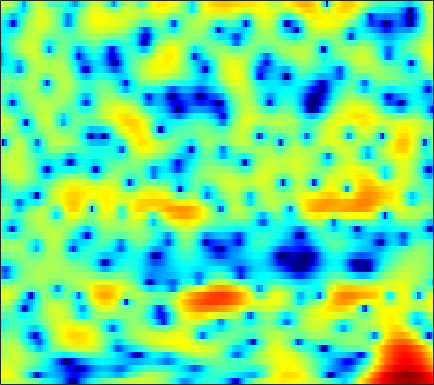

The table this chart was drawn from, first rows:
2.9552, 3.1522, 3.3414, 3.4054, 3.4017, 3.3085, 3.1096, 2.9046, 2.5712, 2.1551, 1.6657, 1.2494, 0.6623, -0.0092776, -0.51871, -1.2118, -1.8846, -2.3997, -3.0937, -3.706, -4.3149, -4.7945, -5.3862, -6.0806
5.723, 5.688, 5.539, 5.253, 4.954, 4.432, 3.758, 3.131, 2.124, 0.8954, -0.6012, -1.935, -4.096, -6.834, -9.429, -14.04, -19.54, -19.02, -14.82, -12, -10.31, -9.55, -8.964, -8.82
4.632, 4.614, 4.516, 4.323, 4.122, 3.758, 3.304, 2.892, 2.254, 1.525, 0.7219, 0.08623, -0.7863, -1.654, -2.278, -3.048, -3.741, -4.206, -4.804, -5.391, -6.018, -6.528, -7.282, -8.14
2.617, 2.897, 3.161, 3.314, 3.36, 3.331, 3.202, 3.047, 2.738, 2.369, 1.928, 1.557, 1.014, 0.4321, -0.03287, -0.6724, -1.351, -1.891, -2.645, -3.473, -4.389, -5.157, -6.304, -7.631
0.7975, 1.462, 2.156, 2.645, 2.891, 3.067, 3.092, 3.003, 2.771, 2.421, 1.976, 1.562, 0.9641, 0.3238, -0.1673, -0.7991, -1.401, -1.824, -2.315, -2.739, -3.104, -3.376, -3.739, -4.153
0.7413, 1.445, 2.17, 2.651, 2.857, 2.956, 2.837, 2.619, 2.165, 1.504, 0.6363, -0.1467, -1.375, -2.826, -4.072, -5.89, -7.685, -8.643, -8.801, -7.76, -6.196, -5.009, -3.581, -2.361
0.5967, 1.008, 1.415, 1.655, 1.709, 1.629, 1.31, 0.9288, 0.2149, -0.7288, -1.917, -2.966, -4.565, -6.415, -7.963, -10.12, -12.28, -13.43, -13.25, -10.97, -8.166, -6.178, -3.846, -1.831
-1.259, -0.8478, -0.41, -0.1377, -0.04723, -0.1328, -0.4369, -0.8456, -1.623, -2.729, -4.198, -5.602, -7.944, -11.04, -13.97, -18.35, -18.35, -15.25, -11.45, -8.387, -5.829, -4.131, -2.097, -0.3262
-5.245, -4.246, -3.163, -2.421, -2.044, -1.79, -1.791, -1.946, -2.373, -2.992, -3.832, -4.565, -5.676, -6.826, -7.599, -8.176, -7.947, -7.24, -5.846, -4.234, -2.64, -1.495, -0.07158, 1.201
-6.435, -5.313, -4.197, -3.436, -3.067, -2.808, -2.74, -2.816, -2.998, -3.249, -3.513, -3.685, -3.843, -3.862, -3.772, -3.481, -3.006, -2.54, -1.809, -0.9814, -0.1166, 0.5263, 1.35, 2.099
-2.687, -2.438, -2.209, -2.21, -2.325, -2.682, -3.222, -3.754, -4.534, -5.291, -5.855, -6.023, -5.844, -5.258, -4.636, -3.655, -2.633, -1.863, -0.8674, 0.07639, 0.9207, 1.506, 2.178, 2.741
0.4932, 0.4708, 0.2566, -0.1922, -0.7348, -1.752, -3.194, -4.66, -7.231, -10.94, -16.74, -21.57, -16.1, -11.01, -8.472, -5.896, -3.88, -2.583, -1.107, 0.1461, 1.183, 1.828, 2.514, 3.016
2.467, 2.633, 2.571, 2.176, 1.655, 0.647, -0.7489, -2.031, -4.061, -6.334, -8.515, -9.767, -10.5, -10.13, -9.254, -7.45, -5.306, -3.731, -1.883, -0.4137, 0.6869, 1.285, 1.813, 2.11
3.897, 4.176, 4.274, 4.114, 3.816, 3.191, 2.313, 1.471, 0.09355, -1.601, -3.708, -5.715, -9.399, -15.69, -19.24, -11.48, -6.489, -4.023, -1.813, -0.4299, 0.2835, 0.4088, 0.07997, -0.7906
2.573, 2.69, 2.765, 2.753, 2.687, 2.506, 2.212, 1.896, 1.388, 0.7474, 0.02955, -0.5388, -1.219, -1.649, -1.707, -1.4, -0.8167, -0.3355, 0.1903, 0.448, 0.3151, -0.09564, -1.171, -3.011
-2.048, -2.171, -2.153, -1.938, -1.653, -1.191, -0.7254, -0.3984, -0.04141, 0.2317, 0.4203, 0.5288, 0.6477, 0.768, 0.8708, 1.022, 1.175, 1.268, 1.33, 1.281, 1.1, 0.8691, 0.4381, -0.08544
-9.814, -11.46, -12.4, -10.74, -8.806, -6.414, -4.484, -3.325, -2.096, -1.142, -0.4021, 0.0474, 0.5295, 0.9117, 1.144, 1.391, 1.581, 1.683, 1.773, 1.805, 1.776, 1.721, 1.614, 1.486
-11.01, -12.84, -13.96, -12.03, -9.836, -7.222, -5.155, -3.911, -2.582, -1.549, -0.7426, -0.2585, 0.2591, 0.6654, 0.9147, 1.187, 1.403, 1.54, 1.69, 1.802, 1.879, 1.91, 1.919, 1.893
-5.031, -5.084, -4.935, -4.503, -4.024, -3.269, -2.483, -1.929, -1.275, -0.7408, -0.3294, -0.09587, 0.1375, 0.3036, 0.406, 0.5402, 0.6917, 0.8266, 1.026, 1.243, 1.452, 1.585, 1.713, 1.762
-1.395, -1.186, -0.9121, -0.6334, -0.419, -0.1344, 0.1091, 0.2534, 0.3718, 0.3753, 0.2545, 0.0758, -0.265, -0.6852, -1.004, -1.328, -1.407, -1.258, -0.798, -0.1603, 0.4948, 0.9313, 1.38, 1.631
0.7336, 0.9729, 1.218, 1.404, 1.506, 1.591, 1.617, 1.578, 1.423, 1.104, 0.5568, -0.04435, -1.19, -2.851, -4.536, -7.411, -9.741, -8.931, -5.732, -2.891, -0.8164, 0.3094, 1.346, 1.932
0.4617, 0.553, 0.5854, 0.5668, 0.5445, 0.5344, 0.5617, 0.5849, 0.5721, 0.4569, 0.1409, -0.2777, -1.157, -2.485, -3.813, -5.889, -7.274, -6.729, -4.446, -2.066, -0.196, 0.8581, 1.842, 2.41
-1.856, -2.23, -2.93, -3.734, -4.233, -4.486, -4.162, -3.608, -2.719, -1.899, -1.26, -0.9373, -0.6926, -0.6202, -0.6248, -0.6109, -0.4545, -0.198, 0.328, 0.959, 1.582, 1.994, 2.413, 2.647
-3.547, -4.598, -6.737, -10.19, -14.48, -23.68, -14.59, -10.16, -6.546, -4.201, -2.554, -1.621, -0.6603, 0.06327, 0.4935, 0.9677, 1.364, 1.623, 1.915, 2.151, 2.324, 2.397, 2.431, 2.393
-2.179, -3.009, -4.408, -5.975, -7.035, -7.748, -7.276, -6.357, -4.874, -3.452, -2.175, -1.319, -0.3267, 0.5072, 1.032, 1.601, 2.024, 2.247, 2.405, 2.404, 2.236, 1.997, 1.551, 1.039
0.6071, 0.09428, -0.666, -1.494, -2.088, -2.783, -3.229, -3.358, -3.229, -2.731, -1.935, -1.236, -0.2759, 0.6232, 1.217, 1.866, 2.344, 2.585, 2.721, 2.606, 2.164, 1.572, 0.2969, -1.722
1.13, 0.7606, 0.1031, -0.8088, -1.709, -3.232, -5.195, -6.886, -8.745, -8.411, -6.318, -4.675, -2.87, -1.541, -0.7894, -0.01421, 0.5974, 0.9867, 1.433, 1.725, 1.773, 1.576, 0.927, -0.2642
-2.334, -2.161, -2.235, -2.708, -3.402, -4.89, -7.236, -9.701, -13.31, -12.95, -9.749, -7.889, -6.385, -5.788, -5.783, -6.072, -6.116, -5.589, -4.151, -2.461, -0.9534, -0.05224, 0.8767, 1.577
-6.547, -5.271, -4.093, -3.454, -3.28, -3.403, -3.813, -4.198, -4.648, -4.918, -5.111, -5.322, -5.885, -7.112, -8.742, -12.69, -22.13, -19.87, -10.72, -6.17, -3.241, -1.613, 0.08207, 1.431
-7.73, -5.888, -4.026, -2.735, -2.055, -1.458, -1.147, -1.071, -1.123, -1.341, -1.707, -2.089, -2.772, -3.644, -4.375, -5.295, -5.806, -5.718, -4.979, -3.797, -2.511, -1.569, -0.3802, 0.7155
-4.884, -3.418, -1.843, -0.6252, 0.07474, 0.759, 1.184, 1.353, 1.395, 1.259, 0.9719, 0.6623, 0.1306, -0.4909, -0.9909, -1.647, -2.233, -2.597, -2.954, -3.108, -3.014, -2.763, -2.182, -1.383
-0.7688, -0.000459, 0.9246, 1.704, 2.172, 2.637, 2.922, 3.025, 3.017, 2.85, 2.52, 2.17, 1.583, 0.8455, 0.1902, -0.8234, -2.023, -3.058, -4.641, -6.456, -8.173, -8.876, -8.351, -6.635
1.631, 2.001, 2.472, 2.882, 3.127, 3.368, 3.491, 3.5, 3.396, 3.145, 2.736, 2.327, 1.644, 0.788, 0.02077, -1.199, -2.702, -4.084, -6.428, -9.698, -14.73, -19.57, -16.33, -11.18
2.339, 2.523, 2.765, 2.986, 3.131, 3.274, 3.329, 3.295, 3.13, 2.823, 2.374, 1.94, 1.222, 0.3717, -0.3423, -1.39, -2.529, -3.437, -4.664, -5.825, -6.764, -7.157, -7.163, -6.705
1.922, 1.956, 2.099, 2.344, 2.563, 2.828, 3.003, 3.044, 2.943, 2.649, 2.152, 1.647, 0.8162, -0.1613, -0.9479, -1.975, -2.861, -3.351, -3.743, -3.873, -3.797, -3.649, -3.403, -3.161
-0.6114, -1.013, -0.784, 0.1331, 0.9531, 1.931, 2.632, 2.943, 3.069, 2.853, 2.287, 1.63, 0.4393, -1.162, -2.642, -4.878, -6.84, -7.323, -6.306, -4.527, -2.881, -1.883, -0.846, -0.1348
-8.685, -20.41, -11.33, -4.385, -1.72, 0.4647, 1.718, 2.235, 2.481, 2.308, 1.761, 1.109, -0.1401, -1.903, -3.715, -7.168, -12.23, -13.83, -8.909, -4.761, -2.05, -0.6084, 0.7696, 1.696
-1.183, -1.854, -1.862, -1.117, -0.4442, 0.2888, 0.6938, 0.7671, 0.5809, 0.1495, -0.4353, -0.9288, -1.599, -2.245, -2.693, -3.166, -3.312, -3.086, -2.349, -1.293, -0.2056, 0.5119, 1.249, 1.745
2.611, 2.292, 1.935, 1.622, 1.383, 0.9792, 0.3795, -0.2449, -1.333, -2.707, -4.181, -5.056, -5.386, -4.718, -3.858, -2.631, -1.505, -0.7631, 0.1206, 0.8494, 1.396, 1.663, 1.812, 1.68
3.868, 3.606, 3.158, 2.603, 2.107, 1.299, 0.2494, -0.7624, -2.564, -5.252, -9.721, -16.38, -20.37, -9.426, -5.758, -2.629, -0.5418, 0.5803, 1.674, 2.386, 2.744, 2.783, 2.522, 1.836
2.509, 2.195, 1.631, 0.9687, 0.4222, -0.3184, -1.065, -1.648, -2.505, -3.423, -4.286, -4.675, -4.423, -3.3, -2.147, -0.6118, 0.7074, 1.521, 2.333, 2.835, 3.04, 2.987, 2.611, 1.873
0.00519, -0.663, -1.799, -3.101, -4.01, -4.833, -4.958, -4.657, -3.999, -3.268, -2.574, -2.044, -1.313, -0.525, 0.07841, 0.8553, 1.543, 1.983, 2.433, 2.707, 2.8, 2.749, 2.515, 2.099
-1.542, -2.718, -4.934, -8.311, -12.24, -20.7, -14.73, -10.15, -6.426, -4.056, -2.376, -1.398, -0.3648, 0.4529, 0.9463, 1.472, 1.872, 2.078, 2.252, 2.334, 2.332, 2.291, 2.206, 2.075
-1.091, -1.991, -3.468, -5.212, -6.508, -7.493, -6.945, -5.783, -4.019, -2.422, -1.114, -0.3238, 0.5069, 1.091, 1.389, 1.607, 1.637, 1.547, 1.318, 1.031, 0.783, 0.6774, 0.6883, 0.8648
-0.08473, -0.4155, -0.8898, -1.339, -1.584, -1.713, -1.563, -1.273, -0.7325, -0.09566, 0.5401, 0.9578, 1.399, 1.656, 1.704, 1.535, 1.047, 0.4685, -0.6215, -2.037, -3.482, -4.156, -3.921, -2.613
-0.4243, -0.3579, -0.3295, -0.3353, -0.3493, -0.3512, -0.2838, -0.1698, 0.0906, 0.4532, 0.8839, 1.214, 1.591, 1.825, 1.844, 1.591, 0.9385, 0.1002, -1.643, -4.496, -9.591, -17.14, -13.16, -6.101
-2.879, -2.451, -2.066, -1.9, -1.926, -2.117, -2.416, -2.622, -2.673, -2.302, -1.525, -0.7826, 0.1951, 0.9875, 1.395, 1.647, 1.553, 1.231, 0.5224, -0.4102, -1.3, -1.678, -1.516, -0.6927
-6.46, -5.591, -4.796, -4.492, -4.615, -5.353, -6.947, -8.872, -12.27, -12.11, -7.736, -4.911, -2.156, -0.2738, 0.7169, 1.599, 2.063, 2.216, 2.213, 2.084, 1.926, 1.849, 1.865, 1.994
-9.632, -8.096, -6.55, -5.631, -5.349, -5.579, -6.521, -7.67, -9.202, -8.709, -6.008, -3.837, -1.459, 0.2823, 1.227, 2.081, 2.531, 2.686, 2.682, 2.526, 2.3, 2.142, 2.002, 1.956
-10.97, -8.658, -6.392, -4.768, -3.878, -3.079, -2.524, -2.2, -1.707, -1.032, -0.1327, 0.6016, 1.538, 2.304, 2.714, 2.993, 2.96, 2.717, 2.128, 1.284, 0.3237, -0.3286, -0.8759, -0.8526
-8.198, -6.617, -4.811, -3.3, -2.35, -1.245, -0.3195, 0.2959, 1.045, 1.733, 2.377, 2.802, 3.264, 3.551, 3.612, 3.442, 2.935, 2.256, 0.885, -1.216, -4.403, -7.913, -13.21, -9.758
-6.253, -5.331, -4.148, -3.028, -2.277, -1.322, -0.4498, 0.1765, 0.9569, 1.682, 2.309, 2.711, 3.12, 3.347, 3.369, 3.169, 2.647, 2.032, 0.8343, -0.8293, -2.984, -4.707, -6.272, -5.783
-6.088, -5.526, -4.834, -4.207, -3.714, -3.052, -2.305, -1.68, -0.7904, 0.1108, 0.9506, 1.518, 2.142, 2.588, 2.793, 2.875, 2.721, 2.469, 1.946, 1.27, 0.5278, -0.003421, -0.5496, -0.8668
-6.299, -6.15, -6.221, -6.537, -6.753, -6.781, -6.155, -5.278, -3.781, -2.24, -0.8114, 0.1181, 1.164, 1.989, 2.464, 2.907, 3.157, 3.2, 3.116, 2.871, 2.515, 2.184, 1.696, 1.147
-5.605, -5.969, -7.14, -9.324, -12.12, -18.16, -17.44, -12.23, -7.662, -4.655, -2.461, -1.158, 0.2875, 1.465, 2.191, 2.959, 3.51, 3.773, 3.938, 3.897, 3.661, 3.375, 2.832, 2.118
-3.125, -3.513, -4.479, -5.983, -7.384, -9.01, -9.082, -8.142, -6.506, -4.988, -3.597, -2.545, -1.103, 0.3225, 1.308, 2.432, 3.253, 3.695, 4.014, 4.069, 3.869, 3.575, 3.001, 2.232
0.3614, 0.2342, -0.1585, -0.7571, -1.308, -2.105, -2.952, -3.658, -4.851, -6.411, -7.763, -7.412, -4.892, -1.993, -0.1994, 1.599, 2.785, 3.323, 3.643, 3.578, 3.215, 2.784, 2.092, 1.319
2.731, 2.807, 2.729, 2.457, 2.122, 1.451, 0.4359, -0.616, -2.591, -5.605, -9.559, -9.948, -5.607, -1.897, 0.03059, 1.725, 2.68, 2.954, 2.829, 2.164, 1.046, -0.01387, -1.498, -2.646
